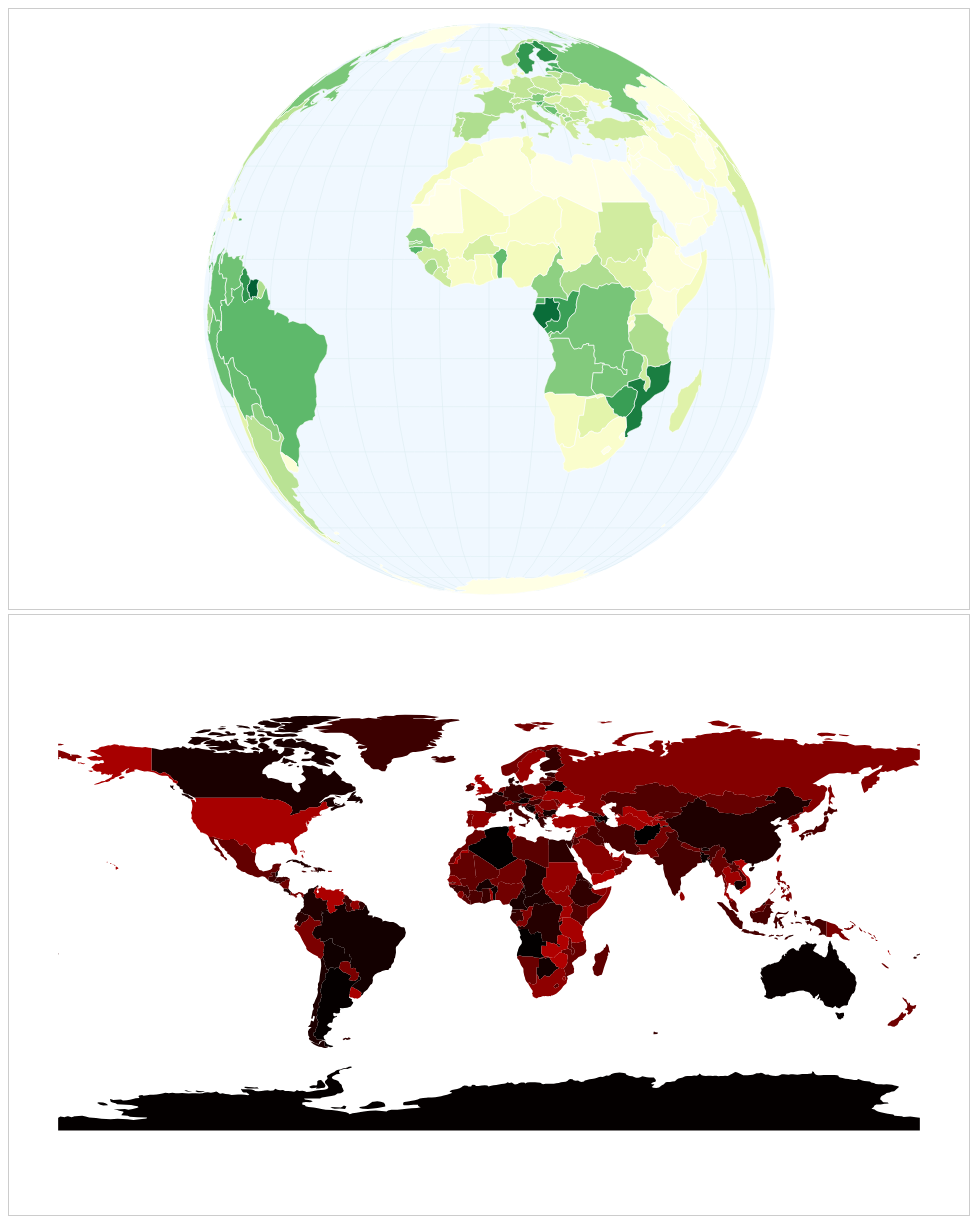
D3 v5 page, settled after 480 driven frames (8 s of simulated time); the page loaded 2 data file(s).




/* Set up global variables */
/* ======================= */

var width = 960,
    height = 600,
    projectionScale = origProjectionScale = height / 2.1,
    translation = [width / 2, height / 2],
    projectionScaleChange,
    prevTransformScale = 1,
    rotation,
    colorToCountry = [],
    selected = false;

var formatNum = d3.format(',.0f');
var formatPer = d3.format(',.0%');
function stripString(string) { return string.replace(/[^a-z0-9]/gi,"").toLowerCase(); }



/* Set up canvas, context, projection and path */
/* ========================================== */

/* Main canvas */
/* ----------- */

// Main canvas and contexxt
var canvas = d3.select('#canvas-container').append('canvas')
    .attr('id', 'canvas-globe')
    .attr('width', width)
    .attr('height', height);

var context = canvas.node().getContext('2d');


/* Hidden canvas */
/* ------------- */

// Hidden canvas and contexxt
var hiddenCanvas = d3.select('#canvas-container').append('canvas')
    .attr('id', 'canvas-hidden')
    .attr('width', width)
    .attr('height', height);

var hiddenContext = hiddenCanvas.node().getContext('2d');


/* Buffer canvas */
/* ------------- */

var bufferCanvas = document.createElement('canvas');
var bufferContext = bufferCanvas.getContext('2d');

bufferContext.canvas.width = width;
bufferContext.canvas.height = height;


/* Geo tools */
/* --------- */

// Main projection and path functions
var projection = d3.geoOrthographic()
    .scale(projectionScale) 
    .translate(translation)
    .clipAngle(90);

// Hidden projection and path functions
var hiddenProjection = d3.geoEquirectangular()
    .translate([width / 2, height / 2])
    .scale(width / 7);

// Path generators
var bufferPath = d3.geoPath()
    .projection(projection)
    .context(bufferContext);

var hiddenPath = d3.geoPath()
    .projection(hiddenProjection)
    .context(hiddenContext);

// Visual helpers and utilities
var sphere = { type: 'Sphere' },
    grid = d3.geoGraticule()(); // d3.geoGraticule() returns a function to draw a graticule. That function returns the grid.


/* Color scale */
/* ----------- */

var colorScale = d3.scaleSequential(d3.interpolateYlGn).domain([0,1]);


/* Drawing functions */
/* ================= */

function drawScene(countries, countryIndex) {

  // Clear
  bufferContext.clearRect(0, 0, bufferCanvas.width, bufferCanvas.height);

  // Sphere fill
  bufferContext.beginPath(); 
  bufferPath(sphere);
  bufferContext.fillStyle = 'aliceblue';
  bufferContext.fill();

  // Grid
  bufferContext.beginPath();
  bufferPath(grid);
  bufferContext.lineWidth = 0.5;
  bufferContext.strokeStyle = '#D9EAEF';
  bufferContext.stroke();

  // Country fill - individual
  countries.features.forEach(function(el) {

    bufferContext.beginPath();
    bufferPath(el);
    bufferContext.fillStyle = el.properties.forest_color;
    bufferContext.fill();

  });

  // Country stroke - each country
  bufferContext.beginPath();
  bufferPath(countries);
  bufferContext.lineWidth = 0.5;
  bufferContext.strokeStyle = '#fff';
  bufferContext.stroke();

  // Country stroke - hovered country
  if (countryIndex >= 0) {

    bufferContext.beginPath();
    bufferContext.setLineDash([4,2]);
    bufferPath(countries.features[countryIndex]);
    bufferContext.lineWidth = 1;
    bufferContext.strokeStyle = 'darkgreen';
    bufferContext.stroke();
    bufferContext.setLineDash([]);

  }

} // drawScene()


function renderScene(world, countryIndex){

  // Draw scene
  drawScene(world, countryIndex);

  // Clear the canvas
  context.clearRect(0, 0, width, height);

  // Render scene
  context.drawImage(bufferCanvas, 0, 0, bufferCanvas.width, bufferCanvas.height);

} // renderScene()


function drawHiddenCanvas(world) {

  var countries = world.features;
  countries.forEach(function(el, i) {

    colorToCountry[i] = countries[i].properties;

    hiddenContext.beginPath();
    hiddenPath(el);
    hiddenContext.fillStyle = 'rgb(' + i + ',0,0)'; // Each hidden country gets a color with the pattern rgb(<country index>, 0, 0).
    hiddenContext.fill();

  });

} // drawHiddenCanvas()



/* Main drawing function */
/* ===================== */

function ready(world, forests) {

  /* Data preparation */
  /* ---------------- */

  // The world
  var countries = topojson.feature(world, world.objects.ne_110m_admin_0_countries); // Convert TopoJSON to GeoJSON array of countries

  // Reduce properties - keep only country admin name
  countries.features = countries.features.map(function(el) {

    return { 
      geometry: el.geometry,
      type: el.type,
      properties: { 
        admin: el.properties.admin,
        adm0_a3: el.properties.adm0_a3,
        pop_est: el.properties.pop_est
      }
    };

  });

  // Sort for quicker search
  countries.features.sort(function(a, b) {
    return d3.ascending(a.properties.admin, b.properties.admin);
  });

  console.log('countries', countries);
  console.log('forests', forests);

  insertForestDataBinary(); // ~ 1 ms
  // insertForestDataLinear(); // ~ 5 ms
  
  function insertForestDataLinear() {

    forests.forEach(function(el) {

      countries.features.forEach(function(elem) {

        if (el.country === elem.properties.admin) {
          elem.properties.forest_area = +el.area;
          elem.properties.forest_percent = +el.percent;
        }

      }); // loop through GeoJSON countries

    }); // loop through forests array of country objects

  } // insertForestDataLinear()

  function insertForestDataBinary() {

    // 1. Create the row accessing bisector for the column 'properties.admin' (= the country name)
    var bisectName = d3.bisector(function(d) { return d.properties.admin; }).right;

    // 2. Iterate though each forest object
    for (var i = 0; i < forests.length; i++) {

      // 3. Get the index of the found element
      var indexBisect = bisectName(countries.features, forests[i].country); // index where the object should be inserted to
      var indexMatch = indexBisect - 1; // index of the matched element

      // 4. Add the relevant information
      countries.features[indexMatch].properties.forest_area = +forests[i].area;
      countries.features[indexMatch].properties.forest_percent = +forests[i].percent;
      countries.features[indexMatch].properties.forest_color = colorScale(+forests[i].percent);

    } // loop through forests array of country objects

  } // insertForestDataBinary()


  /* Initial Draw */
  /* ------------ */

  // Draw the world
  requestAnimationFrame(function() {
    renderScene(countries, selected);
    drawHiddenCanvas(countries);
  });


  /* Interactivity */
  /* ============= */

  // The deltaMove module offers a fallback for calculating delta x and y as Safari and IE 
  // don't expose d3.event.sourceEvent.movementX and .y which we need for the globe rotation
  var deltaMove = (function() {

    var prevX = 0,
        prevY = 0;

    function getDeltas(event) {

      var movementX = prevX ? event.screenX - prevX : 0;
      var movementY = prevY ? event.screenY - prevY : 0;

      prevX = event.screenX;
      prevY = event.screenY;

      return {
        x: movementX,
        y: movementY
      }

    }

    function resetDeltas() {
      prevX = 0;
      prevY = 0;
    }

    return {
      coords: getDeltas,
      reset: resetDeltas
    }

  })();



  /* Zoom and pan */
  /* ------------ */

  var zoom = d3.zoom()
    .scaleExtent([0.5, 4])
    .on("zoom", zoomed)
    .on('end', deltaMove.reset);

  canvas.call(zoom);

  function zoomed() {

    // Get the shift in x and y coordinates

    // Cross-browser solution:
    var delta = deltaMove.coords(d3.event.sourceEvent);

    // get the deltas
    var dx = delta.x;
    var dy = delta.y;

    // // Fine for Chrome, Firefox:
    // var dx = d3.event.sourceEvent.movementX;
    // var dy = d3.event.sourceEvent.movementY;


    // This will return either 'mousemove' or 'wheel'
    var event = d3.event.sourceEvent.type;

    if (event === 'wheel') { // if the user zooms in using the mousewheel (or equivalent)

      // Change the scale according to the user interaction
      var transformScale = d3.event.transform.k;
      projectionScaleChange = (transformScale - prevTransformScale) * origProjectionScale;
      projectionScale = projectionScale + projectionScaleChange;
      projection.scale(projectionScale);
      prevTransformScale = transformScale;

    } else if (event === 'mousemove') { // if the user pans

      // Change the rotation according to the user interaction
      var r = projection.rotate();
      rotation = [r[0] + dx * 0.4, r[1] - dy * 0.5, r[2]];
      projection.rotate(rotation);

    } else { // fallback

      console.warn('invalid mouse event in zoomed()');
    
    }

    // Rerender the globe
    requestAnimationFrame(function() {
      renderScene(countries, selected);
    });
  
    hideTooltip();

  } // zoomed()



  /* Tooltip visual */
  /* ============== */

  var svg, yScale;
  buildTooltip(forests);

  /* Mouseover countries */
  /* ------------------- */

  canvas.on('mousemove', highlightPicking);


  function highlightPicking() {

    var pos = d3.mouse(this); // get the mouse pixel positions
    var longlat = projection.invert(pos); // invert them to longlat positions (with the main projection)
    var hiddenPos = hiddenProjection(longlat); // convert them to pixel positions on hidden canvas

    var pickedColor = hiddenContext.getImageData(hiddenPos[0], hiddenPos[1], 1, 1).data; // get the pixel color at mouse hover

    var inGlobe = 
      Math.abs(pos[0] - projection(projection.invert(pos))[0]) < 0.5 && 
      Math.abs(pos[1] - projection(projection.invert(pos))[1]) < 0.5; // checking if the mouse is within the globe bounds 
    
    selected = inGlobe && pickedColor[3] === 255 ? pickedColor[0] : false; // checking for inGlobe (above) and antialiasing

    requestAnimationFrame(function() {
      renderScene(countries, selected);
    });

    var country = countries.features[selected];
    if (selected !== false) showTooltip(pos, country); // build tooltip
    if (selected === false) hideTooltip(); // remove tooltip

  } // highlightPicking()


  function buildTooltip(data) {

    /* Data preperation */
    /* ---------------- */

    var forestsByPercent = data
      .slice()
      .sort(function(a, b) {
        return d3.descending(+a.percent, +b.percent);
      })
      .map(function(el) {
        return {
          country: el.country,
          percent: +el.percent,
          color: colorScale(+el.percent)
        };
      });

    var countryList = forestsByPercent.map(function(el) { 
      return el.country; 
    });


    /* Build the bar chart */
    /* ------------------- */

    var tipWidth = 200,
        tipHeight = 200;

    var xScale = d3.scaleLinear().domain([0, 1]).range([0, tipWidth]);
    yScale = d3.scaleBand().domain(countryList).rangeRound([0, tipHeight]);

    svg = d3.select('svg#tip-visual').attr('width', tipWidth).attr('height', tipHeight);

    svg.selectAll('.bar')
        .data(forestsByPercent)
      .enter().append('rect')
        .attr('class', 'bar')
        .attr('id', function(d) { return stripString(d.country); })
        .attr('x', xScale(0))
        .attr('y', function(d) { return yScale(d.country); })
        .attr('width', function(d) { return xScale(d.percent); })
        .attr('height', yScale.bandwidth())
        .attr('fill', function(d) { return d.color; });

  } // buildTooltip()

  var countryQueue = [undefined, undefined]; // initialise queue array to check for new build

  function showTooltip(mouse, element) {

    // Get country data
    var countryProps = element.properties;

    // Create queue to check when to build new tooltip
    countryQueue.unshift(countryProps.admin);
    countryQueue.pop();

    // Build and move tooltip accordingly
    if (countryQueue[0] !== countryQueue[1]) {


      // Build tooltip header
      var headHtml = 
        'Forest cover: ' + formatPer(countryProps.forest_percent) + '' +
        '<br>Forested area: ' + formatNum(countryProps.forest_area) + ' km<sup>2</sup>';

      d3.select('#tip-header h1').html(countryProps.admin);
      d3.select('#tip-header div').html(headHtml);

      // Highlight bar in tip-visual
      // In the book we only color the specific bar red for simplicity. Here we also increase its height to make it stand out better.
      // In order to do this we also needed to move the yScale to higher scope (just before we call buildTooltip() above).
      svg.selectAll('.bar')
        .attr('fill', function(d) { return d.color; })
        .attr('height', yScale.bandwidth());
      d3.select('#' + stripString(countryProps.admin))
        .attr('fill', 'orange')
        .attr('height', yScale.bandwidth()*3)
        .raise();

      // Show and move tooltip
      d3.select('#tooltip')
        .style('left', (mouse[0] + 20) + 'px')
        .style('top', (mouse[1] + 20) + 'px')
        .transition().duration(100)
        .style('opacity', 0.98);

    } else {

      // Move tooltip
      d3.select('#tooltip')
        .style('left', (mouse[0] + 20) + 'px')
        .style('top', (mouse[1] + 20) + 'px');

    } // check when new tooltip need to be build and moved vs when tooltip just needs to be moved

  } // showTooltip()

  function hideTooltip() {

    countryQueue.unshift(undefined);
    countryQueue.pop();

    d3.select('#tooltip')
      .transition().duration(100)
      .style('opacity', 0);

  } // hideTooltip()


} // ready()


/* Data load and init */
/* ================== */


var worldData = d3.json('data/world-110.json').then(function(world) { return world; })
var forestData = d3.csv('data/forests.csv').then(function(forests) { return forests; })

Promise.all([worldData, forestData]).then(function(response) {

  var worldResolved = response[0];
  var forestsResolved = response[1];

  ready(worldResolved, forestsResolved);

});




### data: data/world-110.json
{
 "type": "Topology",
 "objects": {
  "ne_110m_admin_0_countries": {
   "type": "GeometryCollection",
   "bbox": [
    -180.0,
    -90.0,
    180.0,
    83.65
   ],
   "geometries": [
    "{... 3 keys}",
    "{... 3 keys}",
    "{... 3 keys}",
    "{... 3 keys}",
    "{... 3 keys}",
    "{... 3 keys}",
    "{... 3 keys}",
    "{... 3 keys}",
    "... 169 more items"
   ]
  }
 },
 "arcs": [
  [
   [
    6700,
    7235
   ],
   [
    28,
    -22
   ],
   [
    21,
    8
   ],
   [
    6,
    26
   ],
   [
    22,
    9
   ],
   [
    15,
    17
   ],
   [
    6,
    46
   ],
   [
    23,
    12
   ],
   "... 3 more items"
  ],
  [
   [
    6847,
    7334
   ],
   [
    16,
    0
   ],
   [
    20,
    -13
   ]
  ],
  [
   [
    6883,
    7321
   ],
   [
    9,
    -7
   ],
   [
    20,
    19
   ],
   [
    9,
    -11
   ],
   [
    9,
    26
   ],
   [
    17,
    -1
   ],
   [
    4,
    8
   ],
   [
    3,
    24
   ],
   "... 11 more items"
  ],
  [
   [
    7082,
    7337
   ],
   [
    5,
    -16
   ]
  ],
  [
   [
    7087,
    7321
   ],
   [
    -16,
    -7
   ],
   [
    -14,
    -10
   ],
   [
    -32,
    -7
   ],
   [
    -30,
    -12
   ],
   [
    -16,
    -25
   ],
   [
    6,
    -25
   ],
   [
    4,
    -28
   ],
   "... 21 more items"
  ],
  [
   [
    6690,
    6900
   ],
   [
    25,
    52
   ],
   [
    -2,
    37
   ],
   [
    -21,
    10
   ],
   [
    -2,
    37
   ],
   [
    -9,
    46
   ],
   [
    12,
    31
   ],
   [
    -12,
    9
   ],
   "... 2 more items"
  ],
  [
   [
    5664,
    4553
   ],
   [
    3,
    -18
   ],
   [
    -4,
    -28
   ],
   [
    5,
    -27
   ],
   [
    -4,
    -21
   ],
   [
    3,
    -20
   ],
   [
    -58,
    1
   ],
   [
    -2,
    -183
   ],
   "... 2 more items"
  ],
  [
   [
    5644,
    4173
   ],
   [
    -51,
    -23
   ],
   [
    -67,
    8
   ],
   [
    -19,
    28
   ],
   [
    -113,
    -3
   ],
   [
    -4,
    -4
   ],
   [
    -17,
    26
   ],
   [
    -18,
    2
   ],
   "... 2 more items"
  ],
  "... 619 more items"
 ],
 "transform": {
  "scale": [
   0.036,
   0.01737
  ],
  "translate": [
   -180,
   -90
  ]
 }
}

### data: data/forests.csv
country, area, percent
Afghanistan, 1631, 0.0025
Albania, 7716, 0.2684
Algeria, 42000, 0.017
Angola, 591040, 0.4741
Antarctica, 0, 0
Argentina, 945336, 0.34
Armenia, 2974, 0.1
Australia, 1470832, 0.199
Austria, 39600, 0.472
Azerbaijan, 11400, 0.1317
Bangladesh, 8710, 0.0605
Belarus, 80334, 0.386
Belgium, 6834, 0.2238
Belize, 16530, 0.7198
Benin, 61860, 0.5493
Bhutan, 24764, 0.645
Bolivia, 587400, 0.5347
Bosnia and Herzegovina, 25599, 0.53
Botswana, 119430, 0.2053
Brazil, 4776980, 0.561
Brunei, 2780, 0.4822
Bulgaria, 36250, 0.3269
Burkina Faso, 67940, 0.2478
Burundi, 1270, 0.045
Cambodia, 93350, 0.5156
Cameroon, 212450, 0.4468
Canada, 4916438, 0.4924
Central African Republic, 227550, 0.3653
Chad, 119210, 0.0928
Chile, 158781, 0.21
China, 2083210, 0.2183
Colombia, 607280, 0.5332
Costa Rica, 20440, 0.4
Croatia, 24901, 0.44
Cuba, 27130, 0.2447
Cyprus, 1740, 0.1881
Czech Republic, 26000, 0.34
Democratic Republic of the Congo, 1819326, 0.5
Denmark, 6120, 0.142
Djibouti, 60, 0.0026
Dominican Republic, 13384, 0.275
East Timor, 7980, 0.5365
Ecuador, 115510, 0.42
Egypt, 670, 0.0007
El Salvador, 2980, 0.1416
Equatorial Guinea, 16320, 0.5818
Eritrea, 15540, 0.1321
Estonia, 23066, 0.61
Ethiopia, 39313, 0.0356
Falkland Islands, 0, 0
Fiji, 10000, 0.5472
Finland, 233320, 0.72
France, 246640, 0.3676
French Southern and Antarctic Lands, 0, 0
Gabon, 227517, 0.85
Gambia, 4857, 0.43
Georgia, 28577, 0.41
Germany, 114190, 0.32
Ghana, 24600, 0.102
Greece, 37520, 0.2843
... 117 more rows